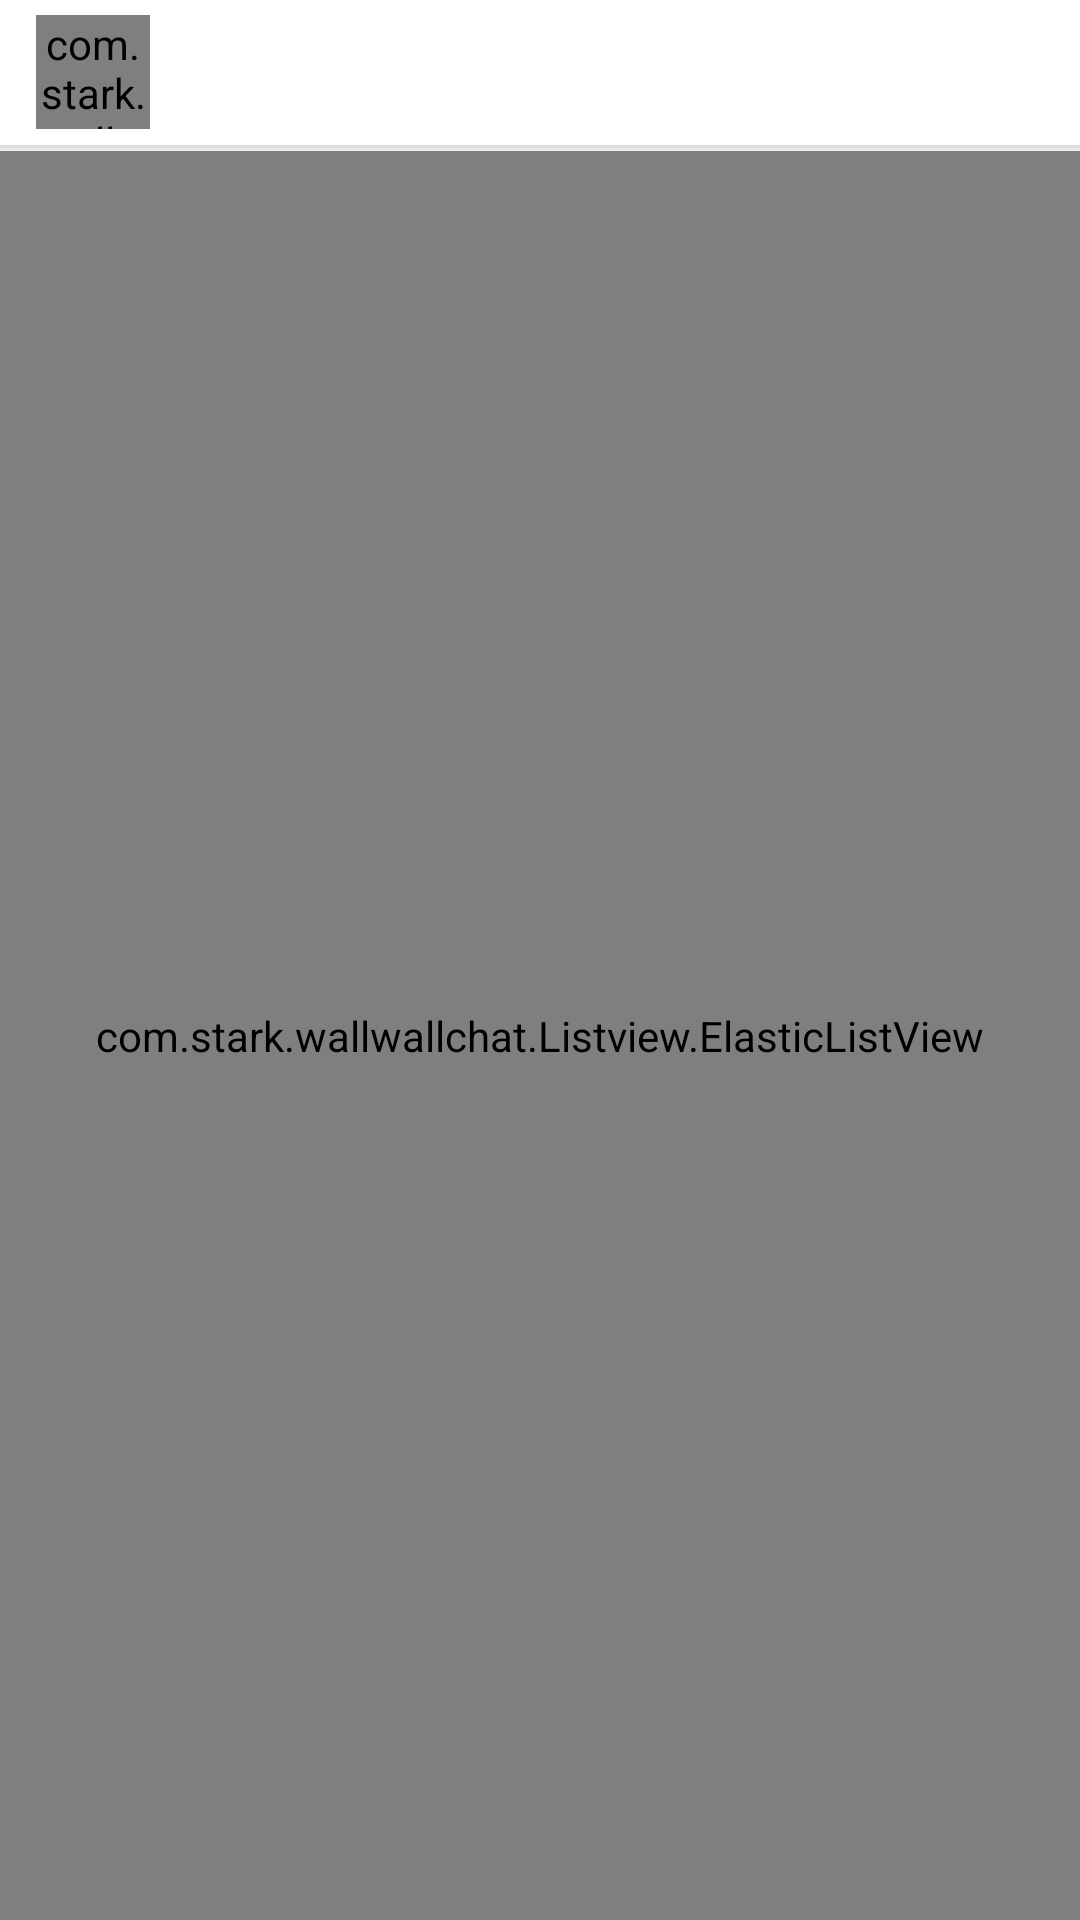

Produce the Android XML layout that renders to this screen, including the resource entries it uses.
<!-- AndroidManifest.xml: activity theme AppTheme -->
<!-- res/layout/activity_set.xml -->
<?xml version="1.0" encoding="utf-8"?>
<LinearLayout xmlns:android="http://schemas.android.com/apk/res/android"
    xmlns:tools="http://schemas.android.com/tools"
    tools:context=".UIactivity.SetActivity"
    android:layout_width="match_parent"
    android:layout_height="match_parent"
    android:gravity="top"
    android:background="@color/LayoutBackground"
    android:orientation="vertical">
    <include layout="@layout/transfer_title" />
    <com.stark.wallwallchat.Listview.ElasticListView
        android:layout_width="match_parent"
        android:layout_height="match_parent"
        android:divider="@drawable/list_driver_dark"
        android:dividerHeight="1px"
        android:listSelector="#00000000"
        android:id="@+id/listView_set"
        android:transcriptMode="disabled"
        android:layout_gravity="top" >
    </com.stark.wallwallchat.Listview.ElasticListView>
</LinearLayout>
<!-- res/layout/transfer_title.xml (included above) -->
<?xml version="1.0" encoding="utf-8"?>
<LinearLayout xmlns:android="http://schemas.android.com/apk/res/android"
    android:orientation="vertical"
    android:layout_width="match_parent"
    android:layout_height="wrap_content"
    android:background="#ffffff"
    android:id="@+id/transfer_title_status">

    <LinearLayout
        android:layout_width="match_parent"
        android:layout_height="match_parent"
        android:orientation="horizontal">
        <LinearLayout
            android:layout_width="40dp"
            android:layout_height="40dp"
            android:layout_gravity="center"
            android:layout_marginLeft="12dp">
            <com.stark.wallwallchat.CircleImageView
                android:layout_width="38dp"
                android:layout_height="38dp"
                android:layout_gravity="center"
                android:id="@+id/button_transfer_title_left" />
        </LinearLayout>
        <TextView
            android:layout_width="40dp"
            android:layout_height="wrap_content"
            android:layout_gravity="center_vertical"
            android:gravity="center"
            android:textColor="#000000"
            android:textSize="@dimen/text_size_small"
            android:id="@+id/text_transfer_title_left"/>
        <TextView
            android:layout_width="match_parent"
            android:layout_height="wrap_content"
            android:layout_weight="1"
            android:id="@+id/text_transfer_title"
            android:textColor="#000000"
            android:textSize="@dimen/text_size_big"
            android:gravity="center"
            android:singleLine="true"
            android:layout_margin="12dp" />
        <TextView
            android:layout_width="40dp"
            android:layout_height="wrap_content"
            android:layout_gravity="center_vertical"
            android:gravity="center"
            android:textColor="#000000"
            android:textSize="@dimen/text_size_small"
            android:id="@+id/text_transfer_title_right"/>
        <LinearLayout
            android:layout_width="40dp"
            android:layout_height="40dp"
            android:layout_gravity="center"
            android:layout_marginRight="12dp">
            <Button
                android:layout_width="match_parent"
                android:layout_height="match_parent"
                android:background="@null"
                android:textColor="#000000"
                android:id="@+id/button_transfer_title_right"/>
        </LinearLayout>
    </LinearLayout>
    <LinearLayout
        android:layout_width="match_parent"
        android:layout_height="2dp"
        android:background="@drawable/bar_shadow">
    </LinearLayout>

</LinearLayout>
<!-- resources referenced by this layout -->
<resources>
  <color name="LayoutBackground">#eeeeee</color>
  <dimen name="text_size_big">18sp</dimen>
  <dimen name="text_size_small">12sp</dimen>
  <!-- drawable list_driver_dark: png bitmap (drawable, 2797 bytes) -->
  <style name="AppTheme" parent="Theme.AppCompat.Light.DarkActionBar">
          
          <item name="colorPrimary">@color/colorPrimary</item>
          <item name="colorPrimaryDark">@color/colorPrimaryDark</item>
          <item name="colorAccent">@color/colorAccent</item>
          <item name="android:textAllCaps">false</item>
          <item name="android:windowAnimationStyle">@style/Activity_Animation</item>
      </style>
  <color name="colorPrimary">#eeeeee</color>
  <color name="colorPrimaryDark">@color/status</color>
  <color name="colorAccent">#f7671d</color>
  <style name="Activity_Animation" parent="@android:style/Animation.Activity">
          <item name="android:activityOpenEnterAnimation">@anim/anim_rtom</item>
          <item name="android:activityOpenExitAnimation">@anim/anim_mtol</item>
          <item name="android:activityCloseEnterAnimation">@anim/anim_ltom</item>
          <item name="android:activityCloseExitAnimation">@anim/anim_mtor</item>
      </style>
  <color name="status">#cccccc</color>
</resources>
